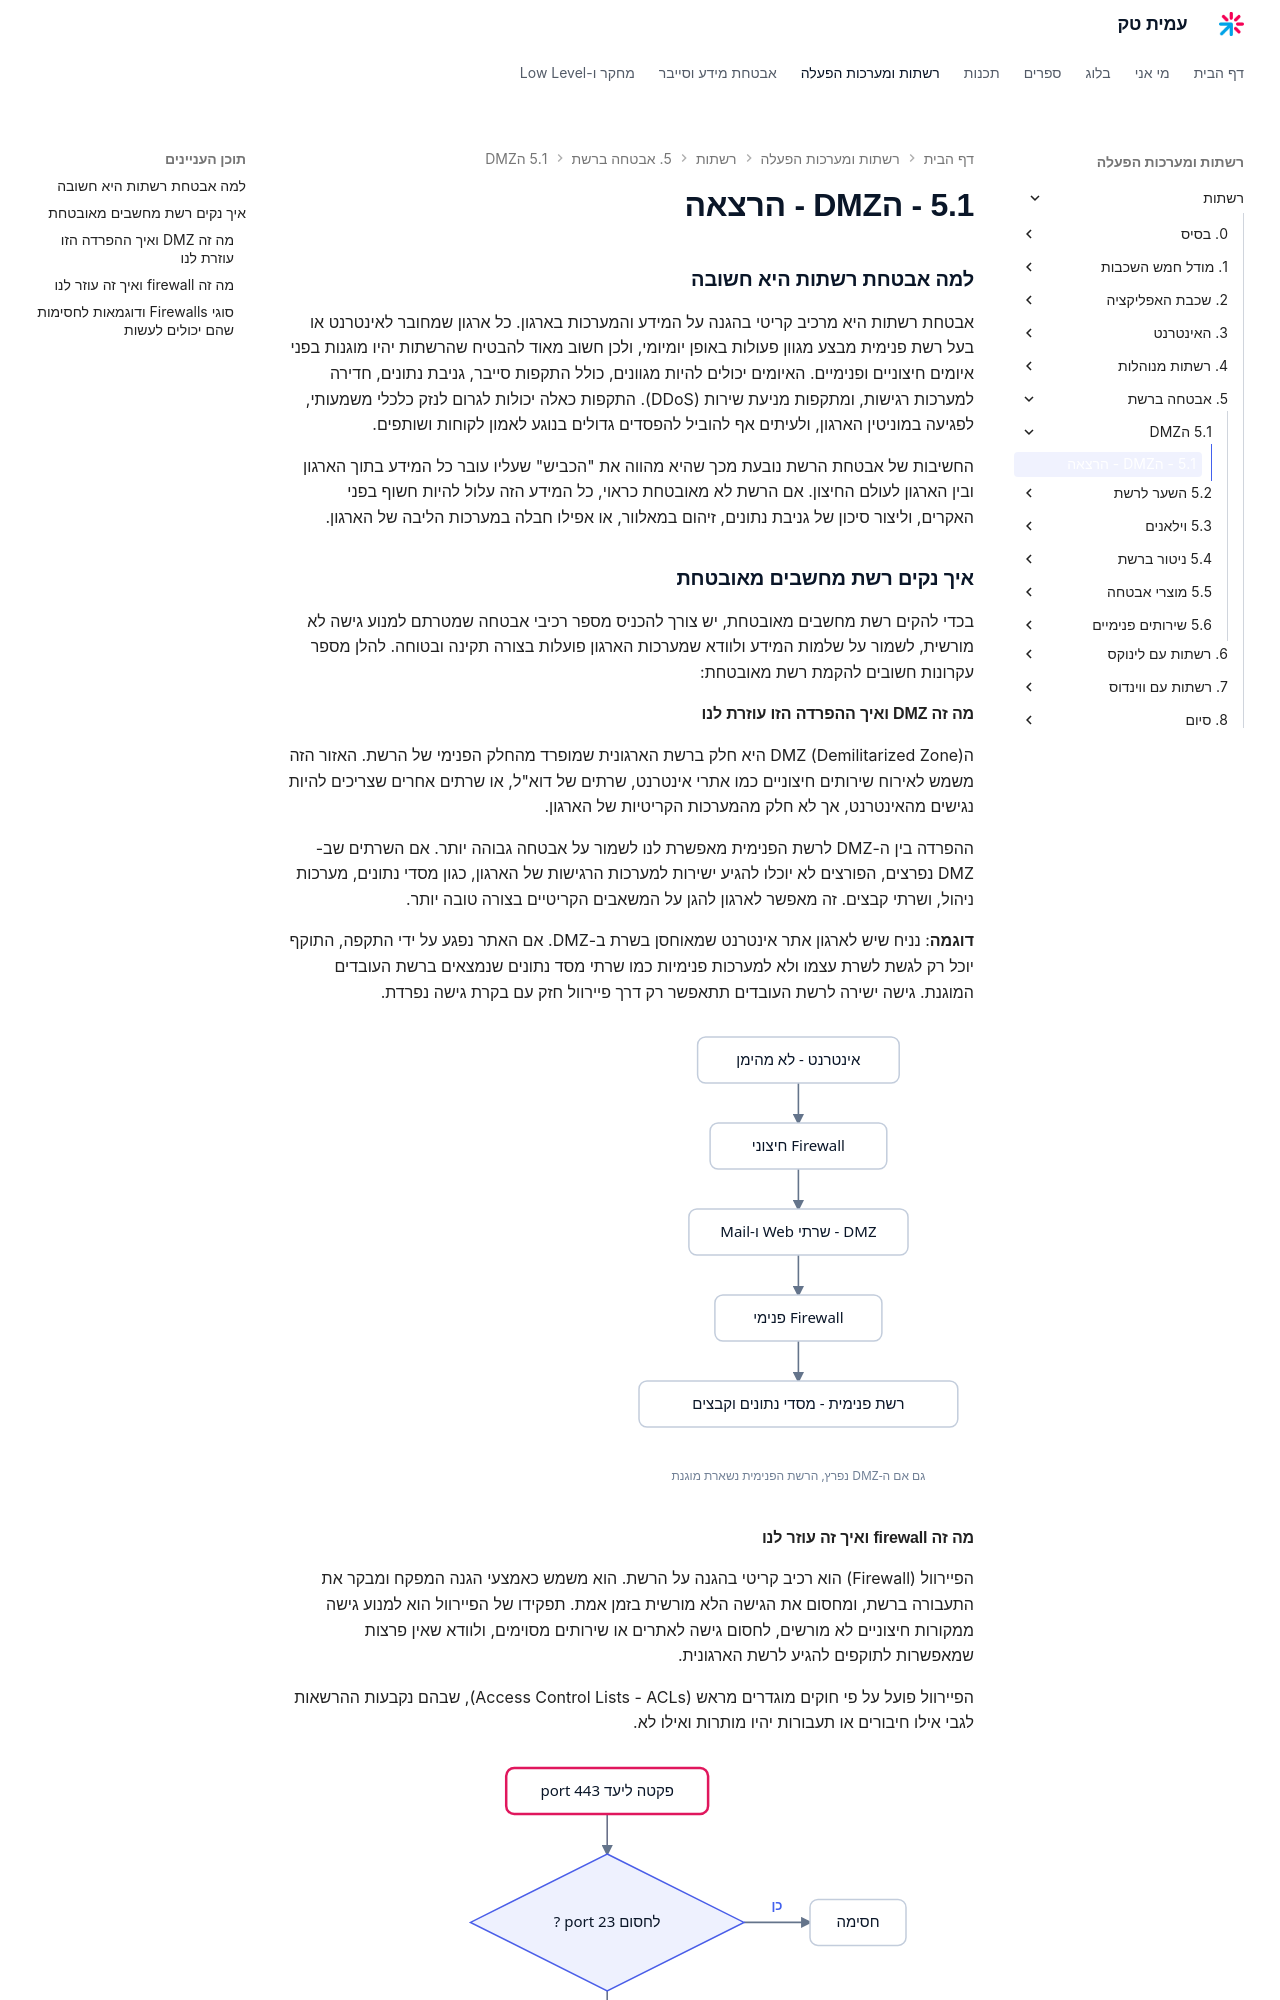

repository: AmitPinchasi/amittech · page: רשתות/5. אבטחה ברשת/5.1 - הDMZ/5.1 - הDMZ - הרצאה/index.html · generator: mkdocs

### למה אבטחת רשתות היא חשובה

אבטחת רשתות היא מרכיב קריטי בהגנה על המידע והמערכות בארגון. כל ארגון שמחובר לאינטרנט או בעל רשת פנימית מבצע מגוון פעולות באופן יומיומי, ולכן חשוב מאוד להבטיח שהרשתות יהיו מוגנות בפני איומים חיצוניים ופנימיים. האיומים יכולים להיות מגוונים, כולל התקפות סייבר, גניבת נתונים, חדירה למערכות רגישות, ומתקפות מניעת שירות (DDoS). התקפות כאלה יכולות לגרום לנזק כלכלי משמעותי, לפגיעה במוניטין הארגון, ולעיתים אף להוביל להפסדים גדולים בנוגע לאמון לקוחות ושותפים.

החשיבות של אבטחת הרשת נובעת מכך שהיא מהווה את "הכביש" שעליו עובר כל המידע בתוך הארגון ובין הארגון לעולם החיצון. אם הרשת לא מאובטחת כראוי, כל המידע הזה עלול להיות חשוף בפני האקרים, וליצור סיכון של גניבת נתונים, זיהום במאלוור, או אפילו חבלה במערכות הליבה של הארגון.

### איך נקים רשת מחשבים מאובטחת

בכדי להקים רשת מחשבים מאובטחת, יש צורך להכניס מספר רכיבי אבטחה שמטרתם למנוע גישה לא מורשית, לשמור על שלמות המידע ולוודא שמערכות הארגון פועלות בצורה תקינה ובטוחה. להלן מספר עקרונות חשובים להקמת רשת מאובטחת:

#### מה זה DMZ ואיך ההפרדה הזו עוזרת לנו

הDMZ (Demilitarized Zone) היא חלק ברשת הארגונית שמופרד מהחלק הפנימי של הרשת. האזור הזה משמש לאירוח שירותים חיצוניים כמו אתרי אינטרנט, שרתים של דוא"ל, או שרתים אחרים שצריכים להיות נגישים מהאינטרנט, אך לא חלק מהמערכות הקריטיות של הארגון.

ההפרדה בין ה-DMZ לרשת הפנימית מאפשרת לנו לשמור על אבטחה גבוהה יותר. אם השרתים שב-DMZ נפרצים, הפורצים לא יוכלו להגיע ישירות למערכות הרגישות של הארגון, כגון מסדי נתונים, מערכות ניהול, ושרתי קבצים. זה מאפשר לארגון להגן על המשאבים הקריטיים בצורה טובה יותר.

**דוגמה**: נניח שיש לארגון אתר אינטרנט שמאוחסן בשרת ב-DMZ. אם האתר נפגע על ידי התקפה, התוקף יוכל רק לגשת לשרת עצמו ולא למערכות פנימיות כמו שרתי מסד נתונים שנמצאים ברשת העובדים המוגנת. גישה ישירה לרשת העובדים תתאפשר רק דרך פיירוול חזק עם בקרת גישה נפרדת.

![תרשים שכבות האמון שבו האינטרנט הלא מהימן עובר דרך Firewall חיצוני אל ה-DMZ ורק דרך Firewall פנימי מגיע לרשת הפנימית](../../../images/illustrations/net-5-1-dmz-zones.svg)

#### מה זה firewall ואיך זה עוזר לנו

הפיירוול (Firewall) הוא רכיב קריטי בהגנה על הרשת. הוא משמש כאמצעי הגנה המפקח ומבקר את התעבורה ברשת, ומחסום את הגישה הלא מורשית בזמן אמת. תפקידו של הפיירוול הוא למנוע גישה ממקורות חיצוניים לא מורשים, לחסום גישה לאתרים או שירותים מסוימים, ולוודא שאין פרצות שמאפשרות לתוקפים להגיע לרשת הארגונית.

הפיירוול פועל על פי חוקים מוגדרים מראש (Access Control Lists - ACLs), שבהם נקבעות ההרשאות לגבי אילו חיבורים או תעבורות יהיו מותרות ואילו לא.

![תרשים זרימה שבו פקטה נבדקת מול חוקי ה-Firewall מלמעלה למטה עד להתאמה הראשונה שקובעת אם לאשר או לחסום](../../../images/illustrations/net-5-1-firewall-rules.svg)
